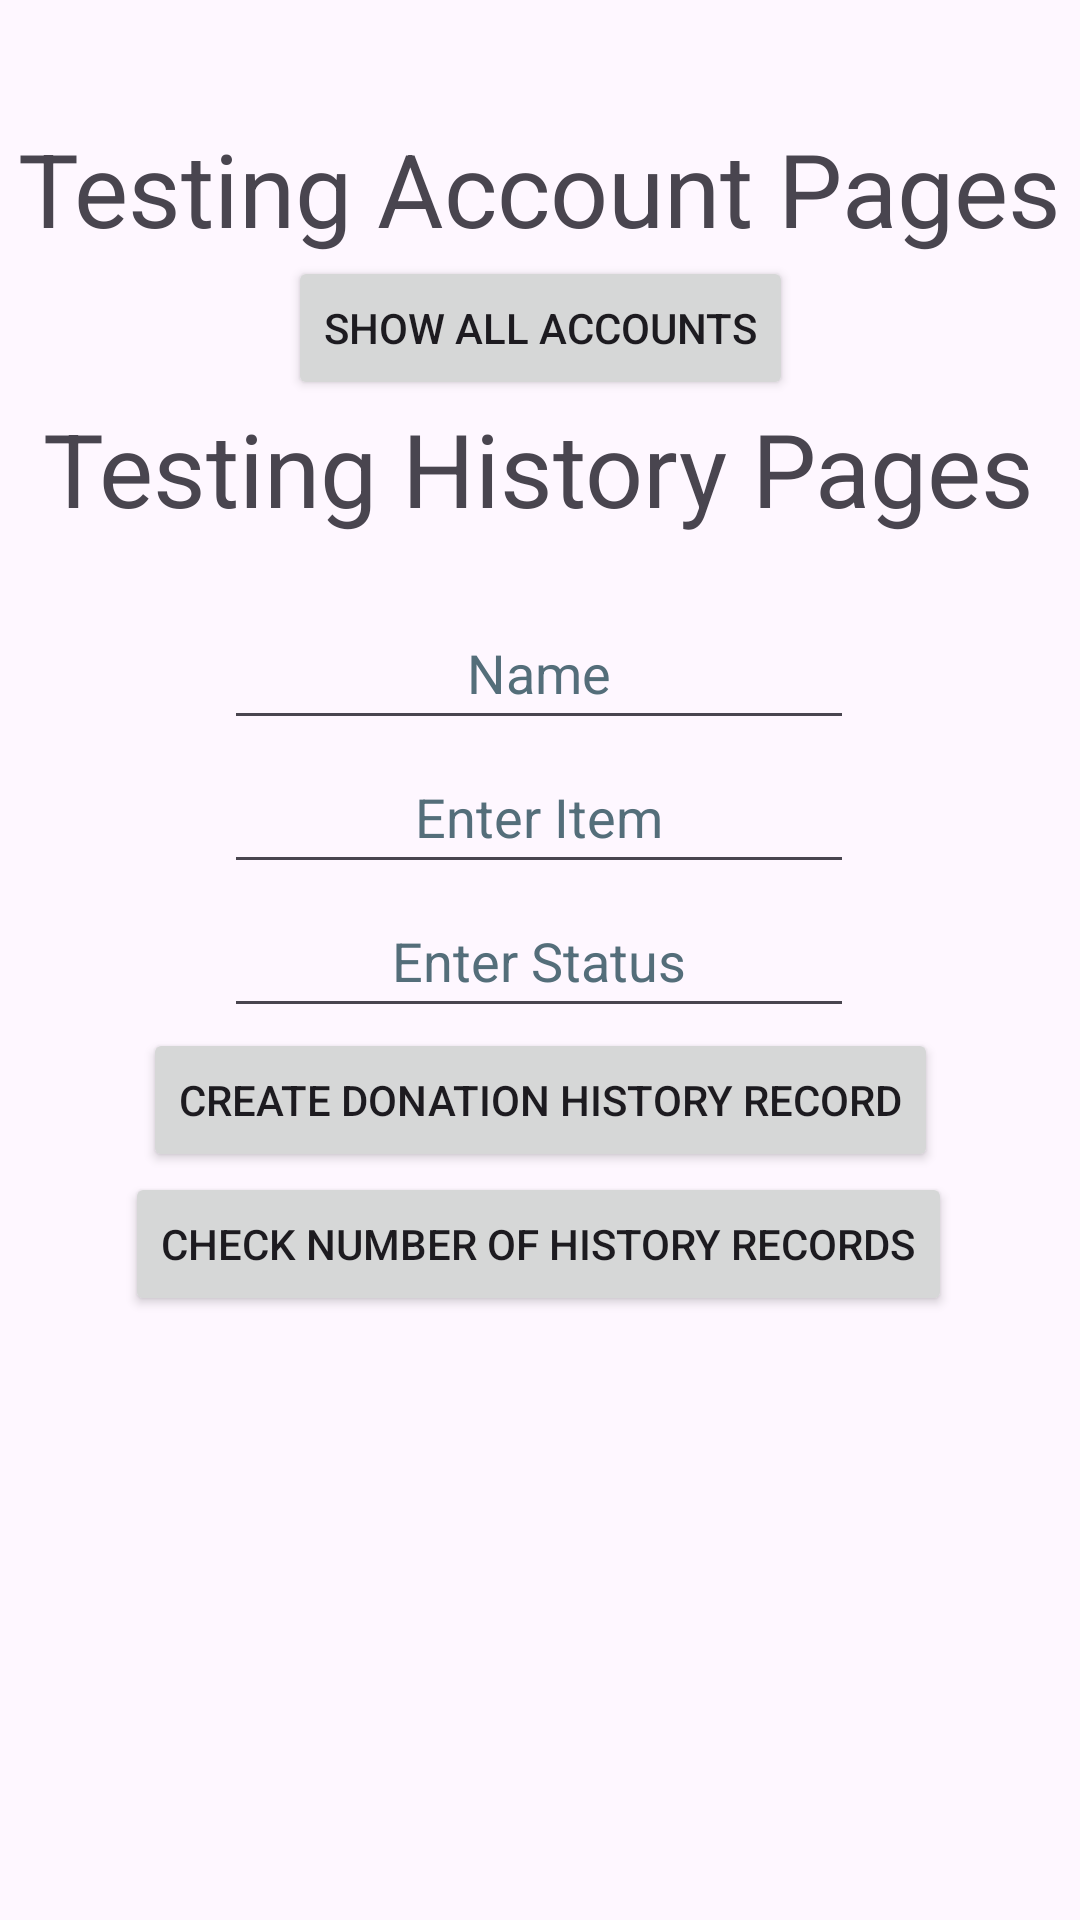

Here is an Android app screen rendered from its layout file. Give the layout XML and the strings, colors and styles it references.
<!-- AndroidManifest.xml: application theme Theme.FoodLoop -->
<!-- res/layout/activity_testing_page.xml -->
<?xml version="1.0" encoding="utf-8"?>
<androidx.constraintlayout.widget.ConstraintLayout xmlns:android="http://schemas.android.com/apk/res/android"
    xmlns:app="http://schemas.android.com/apk/res-auto"
    xmlns:tools="http://schemas.android.com/tools"
    android:id="@+id/main"
    android:layout_width="match_parent"
    android:layout_height="match_parent"
    tools:context=".TestingPage">

    <androidx.constraintlayout.widget.ConstraintLayout
        android:id="@+id/databaseTest"
        android:layout_width="match_parent"
        android:layout_height="match_parent"
        tools:context=".MainActivity"
        tools:layout_editor_absoluteX="0dp"
        tools:layout_editor_absoluteY="0dp">

        <TextView
            android:id="@+id/txtTestAccount"
            android:layout_width="wrap_content"
            android:layout_height="wrap_content"
            android:layout_marginTop="40dp"
            android:text="@string/txtTestAccount"
            android:textSize="34sp"
            app:layout_constraintEnd_toEndOf="parent"
            app:layout_constraintHorizontal_bias="0.498"
            app:layout_constraintStart_toStartOf="parent"
            app:layout_constraintTop_toTopOf="parent" />

        <TextView
            android:id="@+id/txtTestHistory"
            android:layout_width="wrap_content"
            android:layout_height="wrap_content"
            android:text="@string/txtTestHistory"
            android:textSize="34sp"
            app:layout_constraintEnd_toEndOf="parent"
            app:layout_constraintHorizontal_bias="0.492"
            app:layout_constraintStart_toStartOf="parent"
            app:layout_constraintTop_toBottomOf="@+id/btnAccountShowAll" />

        <Button
            android:id="@+id/btnAccountShowAll"
            android:layout_width="wrap_content"
            android:layout_height="wrap_content"
            android:onClick="showAllAccounts"
            android:text="@string/btnShowAccounts"
            app:layout_constraintEnd_toEndOf="parent"
            app:layout_constraintStart_toStartOf="parent"
            app:layout_constraintTop_toBottomOf="@+id/txtTestAccount" />

        <EditText
            android:id="@+id/inputTestRecipient"
            android:layout_width="wrap_content"
            android:layout_height="wrap_content"
            android:layout_marginTop="20dp"
            android:ems="10"
            android:gravity="center"
            android:hint="@string/hintName"
            android:importantForAutofill="no"
            android:inputType="text"
            android:minHeight="48dp"
            android:textColorHint="#546E7A"
            app:layout_constraintEnd_toEndOf="parent"
            app:layout_constraintHorizontal_bias="0.497"
            app:layout_constraintStart_toStartOf="parent"
            app:layout_constraintTop_toBottomOf="@+id/txtTestHistory" />

        <EditText
            android:id="@+id/inputTestItemName"
            android:layout_width="wrap_content"
            android:layout_height="wrap_content"
            android:ems="10"
            android:gravity="center"
            android:hint="@string/hintItem"
            android:importantForAutofill="no"
            android:inputType="text"
            android:minHeight="48dp"
            android:textColorHint="#546E7A"
            app:layout_constraintEnd_toEndOf="parent"
            app:layout_constraintHorizontal_bias="0.497"
            app:layout_constraintStart_toStartOf="parent"
            app:layout_constraintTop_toBottomOf="@+id/inputTestRecipient" />

        <EditText
            android:id="@+id/inputTestStatus"
            android:layout_width="wrap_content"
            android:layout_height="wrap_content"
            android:ems="10"
            android:gravity="center"
            android:hint="@string/hintStatus"
            android:importantForAutofill="no"
            android:inputType="text"
            android:minHeight="48dp"
            android:textColorHint="#546E7A"
            app:layout_constraintEnd_toEndOf="parent"
            app:layout_constraintHorizontal_bias="0.497"
            app:layout_constraintStart_toStartOf="parent"
            app:layout_constraintTop_toBottomOf="@+id/inputTestItemName" />

        <Button
            android:id="@+id/btnCreateDonationRecord"
            android:layout_width="wrap_content"
            android:layout_height="wrap_content"
            android:onClick="addHistoryRecord"
            android:text="@string/btnCreateHistory"
            app:layout_constraintEnd_toEndOf="parent"
            app:layout_constraintStart_toStartOf="parent"
            app:layout_constraintTop_toBottomOf="@+id/inputTestStatus" />

        <Button
            android:id="@+id/btnCheckHistory"
            android:layout_width="wrap_content"
            android:layout_height="wrap_content"
            android:onClick="checkHistoryRecords"
            android:text="@string/btnCheckHistory"
            app:layout_constraintEnd_toEndOf="parent"
            app:layout_constraintHorizontal_bias="0.496"
            app:layout_constraintStart_toStartOf="parent"
            app:layout_constraintTop_toBottomOf="@+id/btnCreateDonationRecord" />

    </androidx.constraintlayout.widget.ConstraintLayout>
</androidx.constraintlayout.widget.ConstraintLayout>
<!-- resources referenced by this layout -->
<resources>
  <string name="btnCheckHistory">Check Number of History Records</string>
  <string name="btnCreateHistory">Create Donation History Record</string>
  <string name="btnShowAccounts">Show All Accounts</string>
  <string name="hintItem">Enter Item</string>
  <string name="hintName">Name</string>
  <string name="hintStatus">Enter Status</string>
  <string name="txtTestAccount">Testing Account Pages</string>
  <string name="txtTestHistory">Testing History Pages</string>
  <style name="Theme.FoodLoop" parent="Base.Theme.FoodLoop" />
  <style name="Base.Theme.FoodLoop" parent="Theme.Material3.DayNight.NoActionBar">
          
          
      </style>
</resources>
